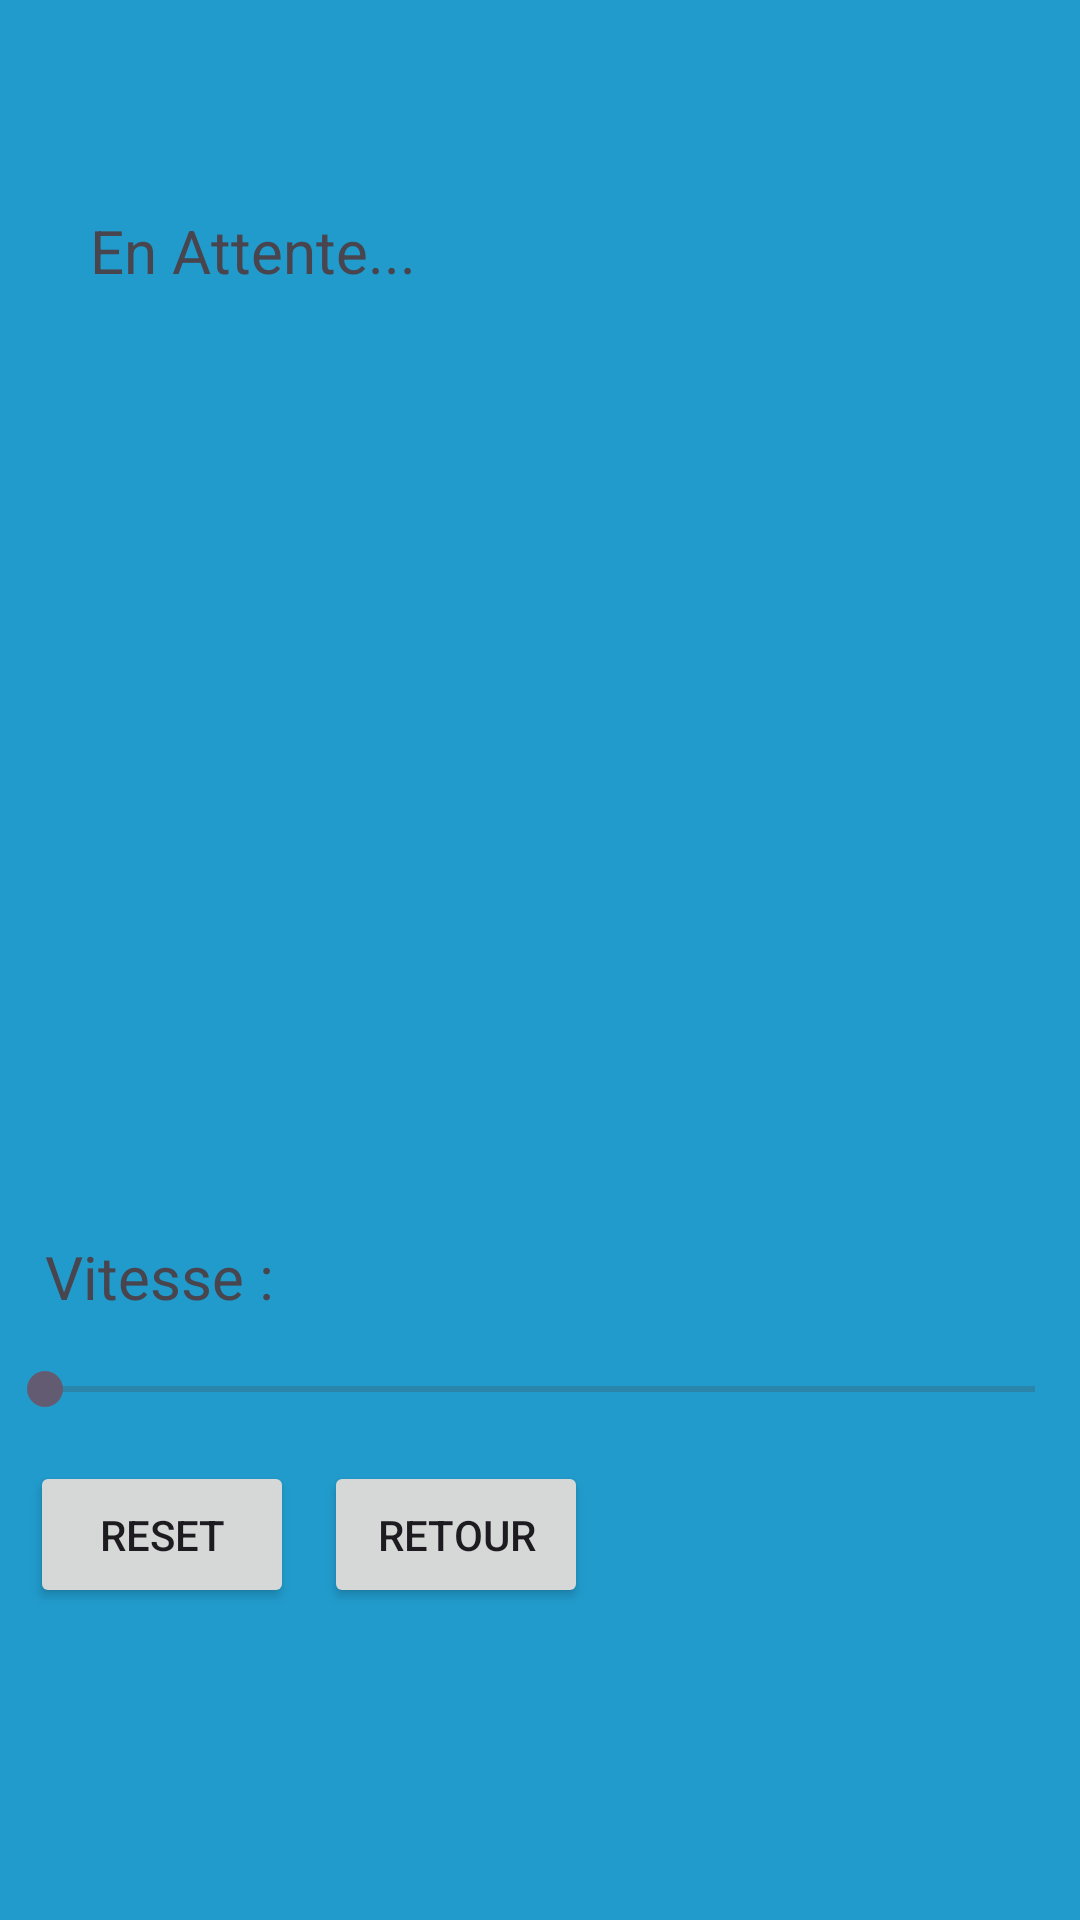

Layout XML and referenced resources for this Android screen:
<!-- AndroidManifest.xml: application theme Theme.JeuDeLaVie -->
<!-- res/layout/activity_grille_jeu_de_la_vie.xml -->
<?xml version="1.0" encoding="utf-8"?>
<android.widget.RelativeLayout xmlns:android="http://schemas.android.com/apk/res/android"
    xmlns:tools="http://schemas.android.com/tools"
    tools:context=".GrilleJeuDeLaVie"
    android:layout_width="match_parent"
    android:layout_height="match_parent"
    android:orientation="vertical"
    android:background="@color/material_dynamic_primary60">

    <TextView
        android:layout_width="wrap_content"
        android:layout_height="wrap_content"
        android:id="@+id/informations"
        android:layout_marginTop="70dp"
        android:textSize="20sp"
        android:text="@string/debut"
        android:layout_alignStart="@+id/layoutgrille"/>

    <GridLayout
        android:id="@+id/layoutgrille"
        android:layout_width="300dp"
        android:layout_height="300dp"
        android:layout_centerInParent="true"
        android:layout_marginTop="5dp"
        android:layout_below="@+id/informations"/>

    <TextView
        android:layout_width="wrap_content"
        android:layout_height="wrap_content"
        android:text="@string/vitesse"
        android:textSize="20sp"
        android:layout_marginTop="10dp"
        android:paddingLeft="15dp"
        android:layout_gravity="left"
        android:layout_below="@+id/layoutgrille"
        android:id="@+id/textVitesse"/>

    <SeekBar
        android:id="@+id/bar"
        android:layout_width="match_parent"
        android:layout_height="wrap_content"
        android:padding="15dp"
        android:layout_below="@+id/textVitesse"/>

    <Button
        android:layout_width="wrap_content"
        android:layout_height="wrap_content"
        android:text="@string/arreter"
        android:onClick="demarrerJeu"
        android:id="@+id/resetButton"
        android:layout_below="@+id/bar"
        android:layout_marginLeft="10dp"
        android:padding="15dp"/>

    <Button
        android:layout_width="wrap_content"
        android:layout_height="wrap_content"
        android:text="Retour"
        android:id="@+id/returnButton"
        android:layout_toRightOf="@+id/resetButton"
        android:onClick="retourMenu"
        android:layout_below="@+id/bar"
        android:layout_marginLeft="10dp"
        android:padding="15dp"/>
</android.widget.RelativeLayout>
<!-- resources referenced by this layout -->
<resources>
  <string name="arreter">Reset</string>
  <string name="debut">En Attente...</string>
  <string name="vitesse">Vitesse :</string>
  <style name="Theme.JeuDeLaVie" parent="Base.Theme.JeuDeLaVie" />
  <style name="Base.Theme.JeuDeLaVie" parent="Theme.Material3.DayNight.NoActionBar">
          
          
      </style>
</resources>
